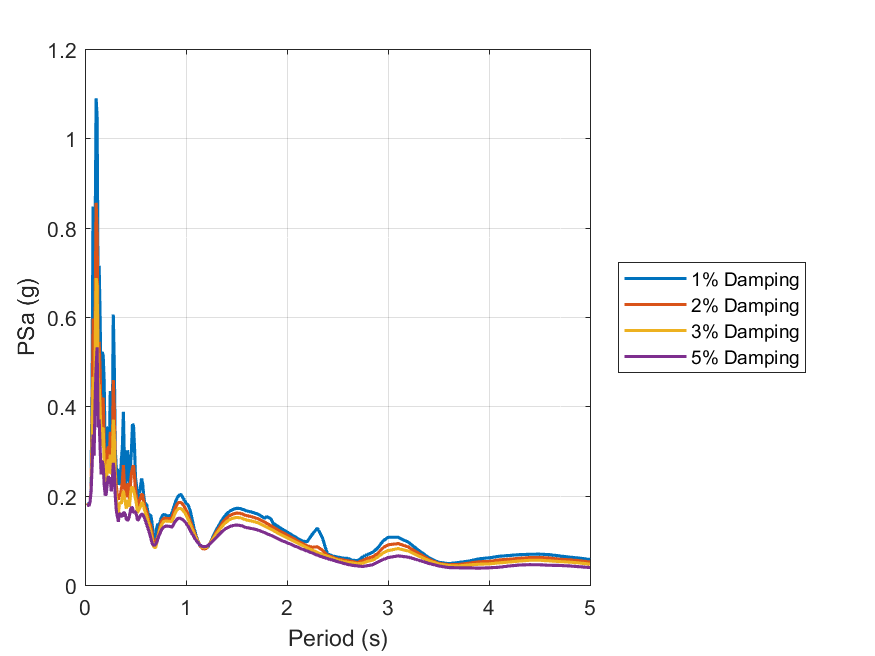

Values plotted in this chart, from the file beside it:
id, period, psa_1, psa_2, psa_3, psa_5
1, 0.01, Inf, Inf, Inf, Inf
2, 0.02, 0.1819, 0.178, 0.1776, 0.1774
3, 0.03, 0.1813, 0.1805, 0.1798, 0.1787
4, 0.04, 0.1789, 0.1781, 0.1775, 0.1766
5, 0.05, 0.1861, 0.1861, 0.1861, 0.186
6, 0.06, 0.2115, 0.2107, 0.2097, 0.2077
7, 0.07, 0.4502, 0.3485, 0.3017, 0.2656
8, 0.08, 0.8476, 0.5964, 0.4659, 0.3365
9, 0.09, 0.3741, 0.3088, 0.3085, 0.2893
10, 0.1, 0.76, 0.5995, 0.5116, 0.4109
11, 0.11, 1.09, 0.856, 0.687, 0.4855
12, 0.12, 1.047, 0.7876, 0.6706, 0.5319
13, 0.13, 0.6275, 0.5227, 0.4502, 0.3534
14, 0.14, 0.7145, 0.5444, 0.4487, 0.3706
15, 0.15, 0.5937, 0.4783, 0.3948, 0.3044
16, 0.16, 0.4202, 0.3573, 0.3102, 0.2473
17, 0.17, 0.5218, 0.4068, 0.349, 0.2778
18, 0.18, 0.5138, 0.4195, 0.3516, 0.2674
19, 0.19, 0.4544, 0.315, 0.2621, 0.2251
20, 0.2, 0.2791, 0.2351, 0.2035, 0.2009
21, 0.21, 0.2269, 0.2196, 0.2135, 0.2031
22, 0.22, 0.348, 0.2931, 0.2631, 0.2251
23, 0.23, 0.354, 0.3103, 0.2811, 0.2437
24, 0.24, 0.2877, 0.2655, 0.2495, 0.2364
25, 0.25, 0.434, 0.3428, 0.292, 0.2406
26, 0.26, 0.3235, 0.2824, 0.2476, 0.2096
27, 0.27, 0.3398, 0.2862, 0.2614, 0.2317
28, 0.28, 0.6055, 0.459, 0.37, 0.2734
29, 0.29, 0.4891, 0.3945, 0.3287, 0.2539
30, 0.3, 0.3024, 0.2526, 0.2226, 0.1977
31, 0.31, 0.2583, 0.2208, 0.1935, 0.1663
32, 0.32, 0.2585, 0.2023, 0.1764, 0.1546
33, 0.33, 0.2499, 0.1908, 0.1562, 0.1414
34, 0.34, 0.2241, 0.2002, 0.1818, 0.1574
35, 0.35, 0.2324, 0.2018, 0.1842, 0.1603
36, 0.36, 0.2808, 0.215, 0.1822, 0.1547
37, 0.37, 0.3075, 0.2314, 0.1985, 0.1531
38, 0.38, 0.3875, 0.2683, 0.2107, 0.1606
39, 0.39, 0.2711, 0.2219, 0.1965, 0.1629
40, 0.4, 0.211, 0.1971, 0.1829, 0.1562
41, 0.41, 0.2606, 0.1998, 0.1708, 0.1466
42, 0.42, 0.3015, 0.2266, 0.1891, 0.1451
43, 0.43, 0.2783, 0.2247, 0.1881, 0.146
44, 0.44, 0.2164, 0.1866, 0.1748, 0.1546
45, 0.45, 0.2671, 0.2258, 0.201, 0.1674
46, 0.46, 0.3016, 0.2506, 0.2185, 0.1744
47, 0.47, 0.3595, 0.2605, 0.2179, 0.1722
48, 0.48, 0.3579, 0.268, 0.2142, 0.1614
49, 0.49, 0.3097, 0.2446, 0.2043, 0.1641
50, 0.5, 0.2403, 0.2134, 0.1926, 0.1632
51, 0.51, 0.2231, 0.1984, 0.1805, 0.1561
52, 0.52, 0.1891, 0.1727, 0.1611, 0.1454
53, 0.53, 0.2112, 0.1854, 0.1671, 0.1454
54, 0.54, 0.2059, 0.1889, 0.1712, 0.1512
55, 0.55, 0.2204, 0.1956, 0.1764, 0.1558
56, 0.56, 0.2383, 0.2024, 0.184, 0.1585
57, 0.57, 0.2282, 0.2024, 0.1838, 0.1578
58, 0.58, 0.2034, 0.1893, 0.1763, 0.1539
59, 0.59, 0.1843, 0.1771, 0.1675, 0.1484
60, 0.6, 0.1826, 0.1712, 0.1608, 0.1425
... 130 more rows
